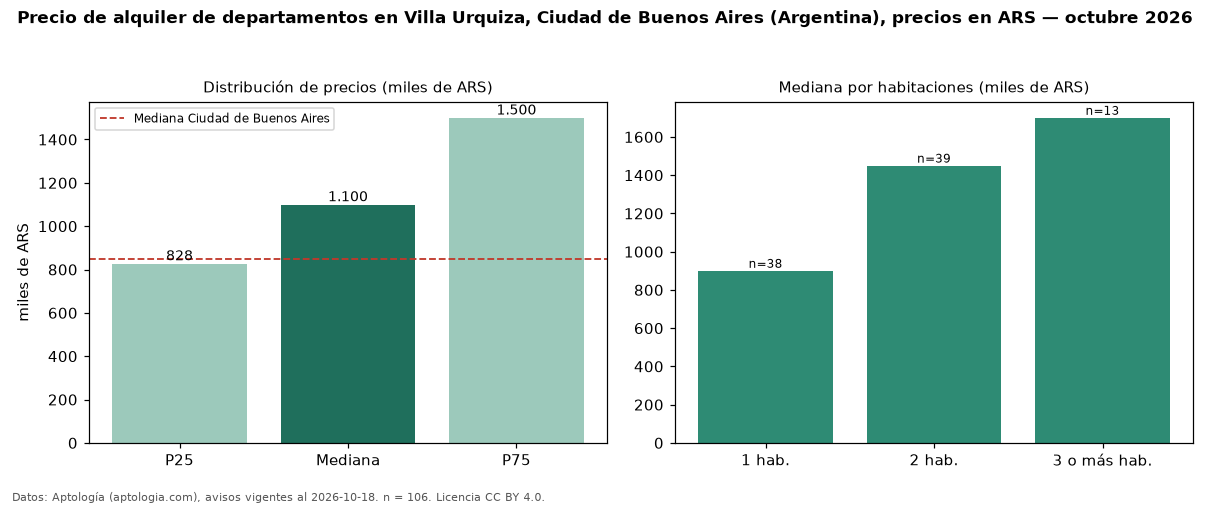

Data behind this chart, as committed beside it:
seccion, metrica, valor, moneda, n
precio, p25, 827500, ARS, 106
precio, mediana, 1100000, ARS, 106
precio, p75, 1500000, ARS, 106
precio, minimo, 530000, ARS, 106
precio, maximo, 2600000, ARS, 106
m2, mediana_precio_m2, 20968, ARS, 103
m2, area_mediana_m2, 50.0, m2, 103
banos, mediana_banos, 1.0, , 
habitaciones, 1, 900000, ARS, 38
habitaciones, 2, 1450000, ARS, 39
habitaciones, 3+, 1700000, ARS, 13
ciudad, mediana_ciudad_referencia, 850000, ARS, 
ciudad, mediana_m2_ciudad, 18889, ARS, 
fuente, fecha_datos, 2026-10-18, , 
fuente, atribucion, https://www.aptologia.com/ar, , 
fuente, licencia, CC BY 4.0, , 
